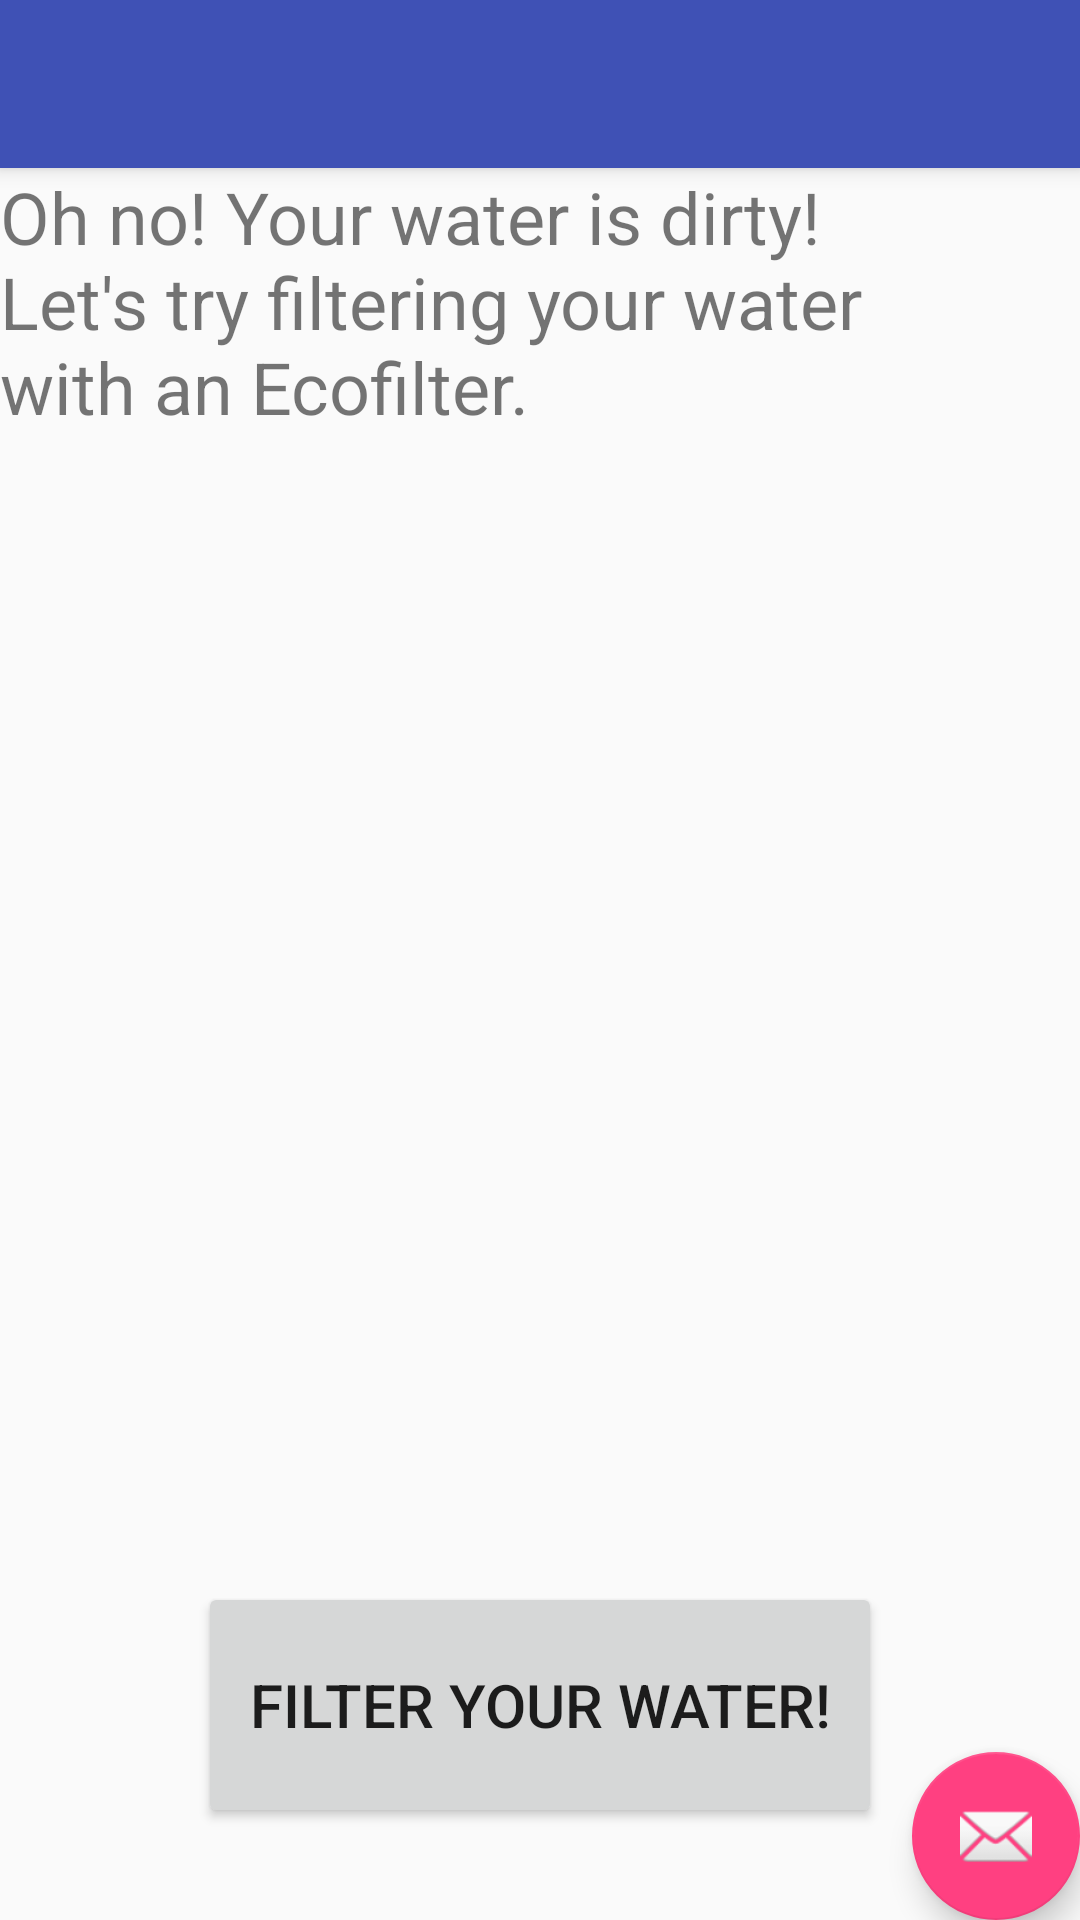

Layout XML and referenced resources for this Android screen:
<!-- AndroidManifest.xml: application theme AppTheme -->
<!-- res/layout/activity_contaminated.xml -->
<?xml version="1.0" encoding="utf-8"?>
<android.support.design.widget.CoordinatorLayout xmlns:android="http://schemas.android.com/apk/res/android"
    xmlns:app="http://schemas.android.com/apk/res-auto"
    xmlns:tools="http://schemas.android.com/tools"
    android:layout_width="match_parent"
    android:layout_height="match_parent"
    tools:context="com.example.evelynwilliams.waterapp.contaminated">

    <android.support.design.widget.AppBarLayout
        android:layout_width="match_parent"
        android:layout_height="wrap_content"
        android:theme="@style/AppTheme.AppBarOverlay">

        <android.support.v7.widget.Toolbar
            android:id="@+id/toolbar"
            android:layout_width="match_parent"
            android:layout_height="?attr/actionBarSize"
            android:background="?attr/colorPrimary"
            app:popupTheme="@style/AppTheme.PopupOverlay" />

    </android.support.design.widget.AppBarLayout>

    <include layout="@layout/content_contaminated" />

    <android.support.design.widget.FloatingActionButton
        android:id="@+id/fab"
        android:layout_width="wrap_content"
        android:layout_height="wrap_content"
        android:layout_gravity="bottom|end"
        android:layout_margin="@dimen/fab_margin"
        app:srcCompat="@android:drawable/ic_dialog_email" />

</android.support.design.widget.CoordinatorLayout>
<!-- res/layout/content_contaminated.xml (included above) -->
<?xml version="1.0" encoding="utf-8"?>
<android.support.constraint.ConstraintLayout xmlns:android="http://schemas.android.com/apk/res/android"
    xmlns:app="http://schemas.android.com/apk/res-auto"
    xmlns:tools="http://schemas.android.com/tools"
    android:layout_width="match_parent"
    android:layout_height="match_parent"
    app:layout_behavior="@string/appbar_scrolling_view_behavior"
    tools:context="com.example.evelynwilliams.waterapp.contaminated"
    tools:showIn="@layout/activity_contaminated">

    <Button
        android:id="@+id/retest"
        android:layout_width="228dp"
        android:layout_height="82dp"
        android:text="Filter your water!"
        android:textSize="20sp"
        app:layout_constraintBottom_toBottomOf="parent"
        app:layout_constraintEnd_toEndOf="parent"
        app:layout_constraintStart_toStartOf="parent"
        app:layout_constraintTop_toTopOf="parent"
        app:layout_constraintVertical_bias="0.939" />

    <TextView
        android:id="@+id/textView11"
        android:layout_width="326dp"
        android:layout_height="100dp"
        android:text="Oh no! Your water is dirty! Let's try filtering your water with an Ecofilter."
        android:textSize="24sp"
        tools:layout_editor_absoluteX="27dp"
        tools:layout_editor_absoluteY="39dp" />

    <ImageView
        android:id="@+id/imageView10"
        android:layout_width="292dp"
        android:layout_height="497dp"
        app:layout_constraintBottom_toTopOf="@+id/retest"
        app:layout_constraintEnd_toStartOf="@+id/retest"
        app:layout_constraintHorizontal_bias="0.5"
        app:layout_constraintStart_toEndOf="@+id/retest"
        app:layout_constraintTop_toBottomOf="@+id/textView11"
        app:srcCompat="@drawable/dirtywater" />

</android.support.constraint.ConstraintLayout>
<!-- resources referenced by this layout -->
<resources>
  <!-- drawable dirtywater: jpg bitmap (drawable, 58205 bytes) -->
  <style name="AppTheme.AppBarOverlay" parent="ThemeOverlay.AppCompat.Dark.ActionBar" />
  <style name="AppTheme.PopupOverlay" parent="ThemeOverlay.AppCompat.Light" />
  <style name="AppTheme" parent="Theme.AppCompat.Light.DarkActionBar">
          
          <item name="colorPrimary">@color/colorPrimary</item>
          <item name="colorPrimaryDark">@color/colorPrimaryDark</item>
          <item name="colorAccent">@color/colorAccent</item>
      </style>
  <color name="colorPrimary">#3F51B5</color>
  <color name="colorPrimaryDark">#303F9F</color>
  <color name="colorAccent">#FF4081</color>
</resources>
